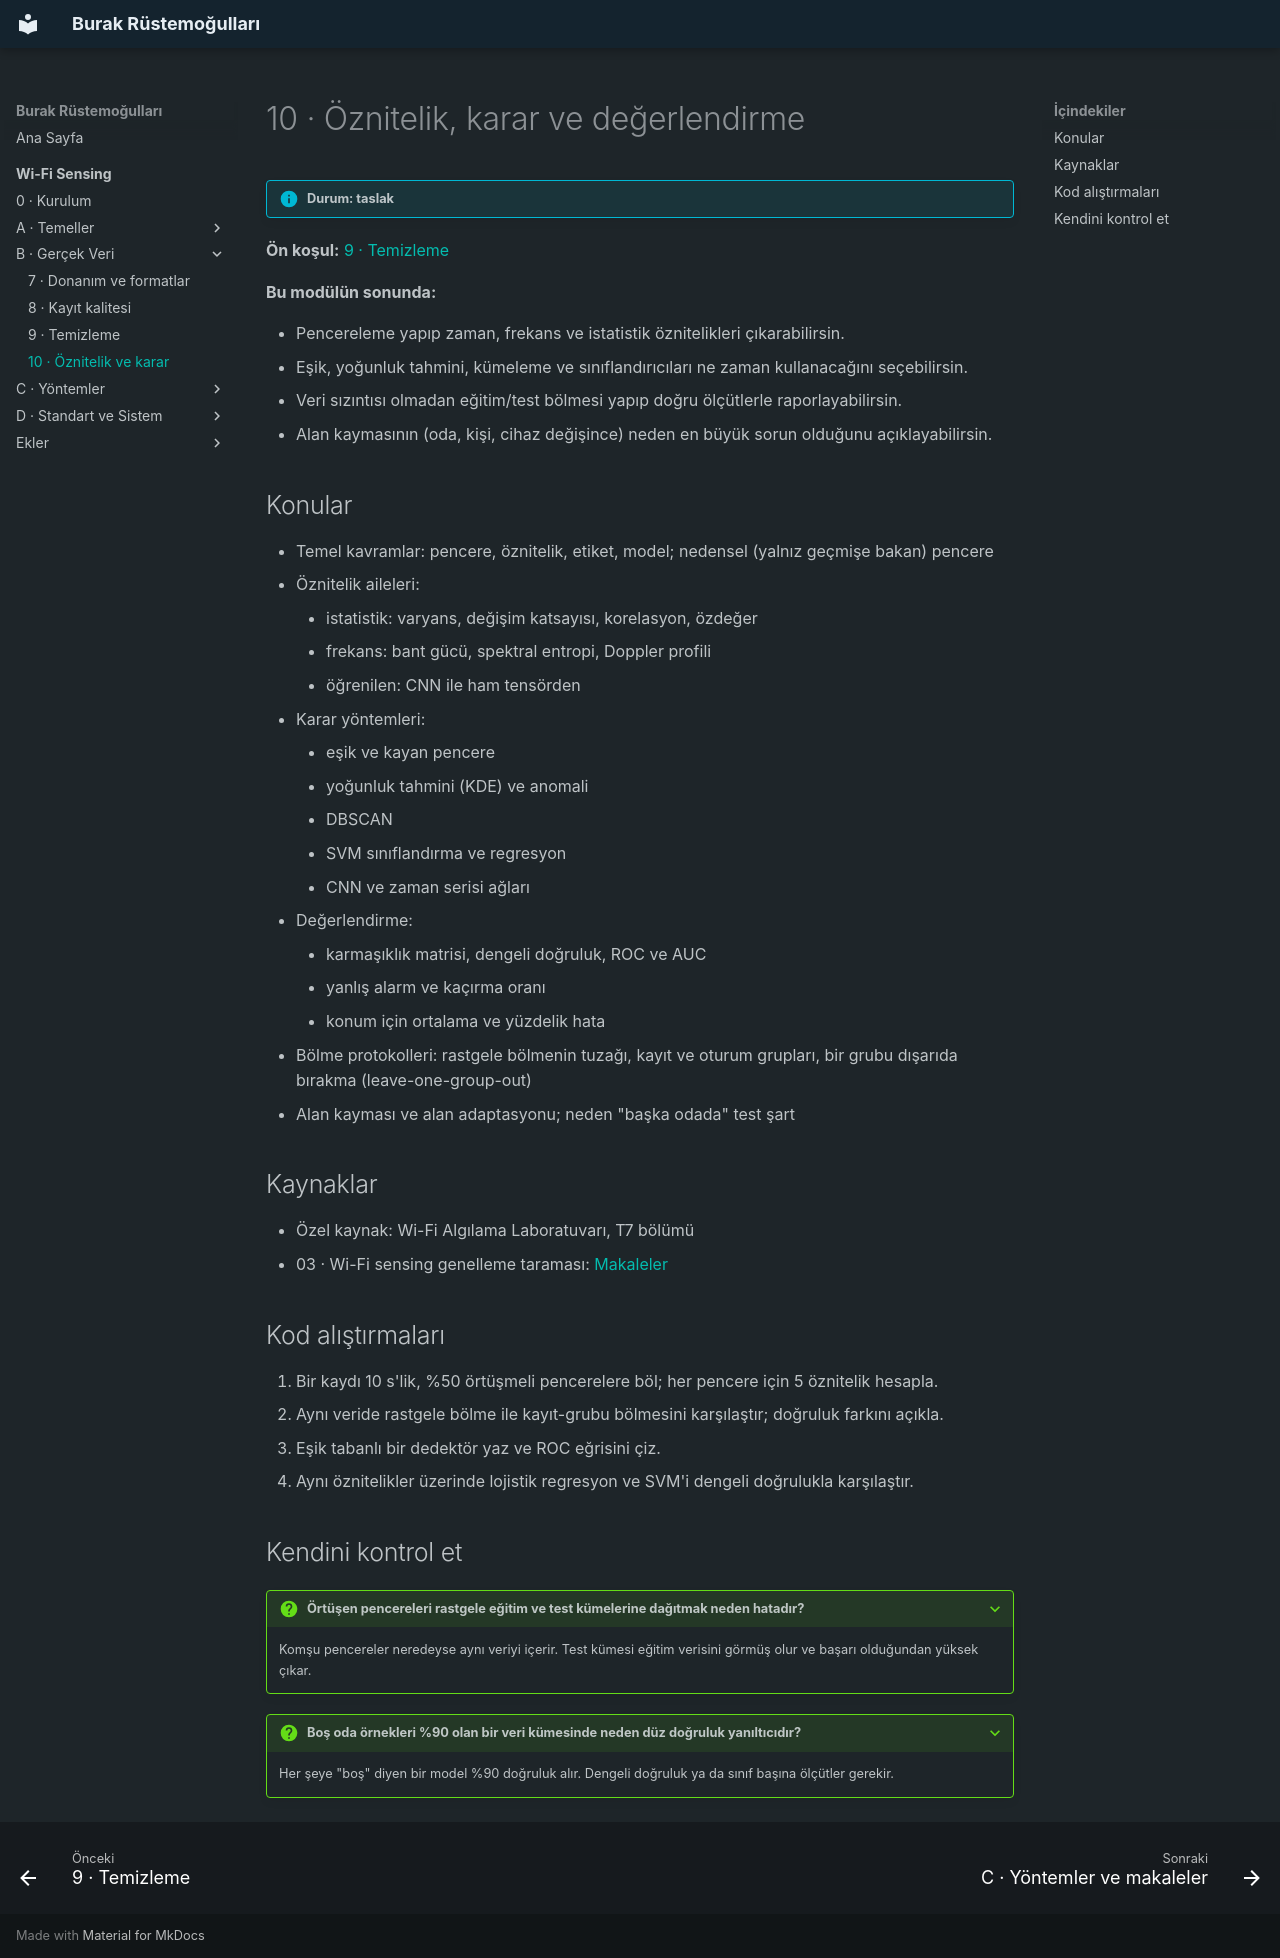

repository: burakrustemogullari/burakrustemogullari.github.io · page: wifi-sensing/veri/oznitelik-karar/index.html · generator: mkdocs

# 10 · Öznitelik, karar ve değerlendirme

!!! info "Durum: taslak"

**Ön koşul:** [9 · Temizleme](temizleme.md)

**Bu modülün sonunda:**

- Pencereleme yapıp zaman, frekans ve istatistik öznitelikleri çıkarabilirsin.
- Eşik, yoğunluk tahmini, kümeleme ve sınıflandırıcıları ne zaman kullanacağını seçebilirsin.
- Veri sızıntısı olmadan eğitim/test bölmesi yapıp doğru ölçütlerle raporlayabilirsin.
- Alan kaymasının (oda, kişi, cihaz değişince) neden en büyük sorun olduğunu açıklayabilirsin.

## Konular

- Temel kavramlar: pencere, öznitelik, etiket, model; nedensel (yalnız geçmişe bakan) pencere
- Öznitelik aileleri:
    - istatistik: varyans, değişim katsayısı, korelasyon, özdeğer
    - frekans: bant gücü, spektral entropi, Doppler profili
    - öğrenilen: CNN ile ham tensörden
- Karar yöntemleri:
    - eşik ve kayan pencere
    - yoğunluk tahmini (KDE) ve anomali
    - DBSCAN
    - SVM sınıflandırma ve regresyon
    - CNN ve zaman serisi ağları
- Değerlendirme:
    - karmaşıklık matrisi, dengeli doğruluk, ROC ve AUC
    - yanlış alarm ve kaçırma oranı
    - konum için ortalama ve yüzdelik hata
- Bölme protokolleri: rastgele bölmenin tuzağı, kayıt ve oturum grupları,
  bir grubu dışarıda bırakma (leave-one-group-out)
- Alan kayması ve alan adaptasyonu; neden "başka odada" test şart

## Kaynaklar

- Özel kaynak: Wi-Fi Algılama Laboratuvarı, T7 bölümü
- 03 · Wi-Fi sensing genelleme taraması: [Makaleler](../ekler/makaleler.md#genelleme)

## Kod alıştırmaları

1. Bir kaydı 10 s'lik, %50 örtüşmeli pencerelere böl; her pencere için 5 öznitelik hesapla.
2. Aynı veride rastgele bölme ile kayıt-grubu bölmesini karşılaştır; doğruluk farkını açıkla.
3. Eşik tabanlı bir dedektör yaz ve ROC eğrisini çiz.
4. Aynı öznitelikler üzerinde lojistik regresyon ve SVM'i dengeli doğrulukla karşılaştır.

## Kendini kontrol et

??? question "Örtüşen pencereleri rastgele eğitim ve test kümelerine dağıtmak neden hatadır?"
    Komşu pencereler neredeyse aynı veriyi içerir. Test kümesi eğitim verisini
    görmüş olur ve başarı olduğundan yüksek çıkar.

??? question "Boş oda örnekleri %90 olan bir veri kümesinde neden düz doğruluk yanıltıcıdır?"
    Her şeye "boş" diyen bir model %90 doğruluk alır. Dengeli doğruluk ya da
    sınıf başına ölçütler gerekir.
